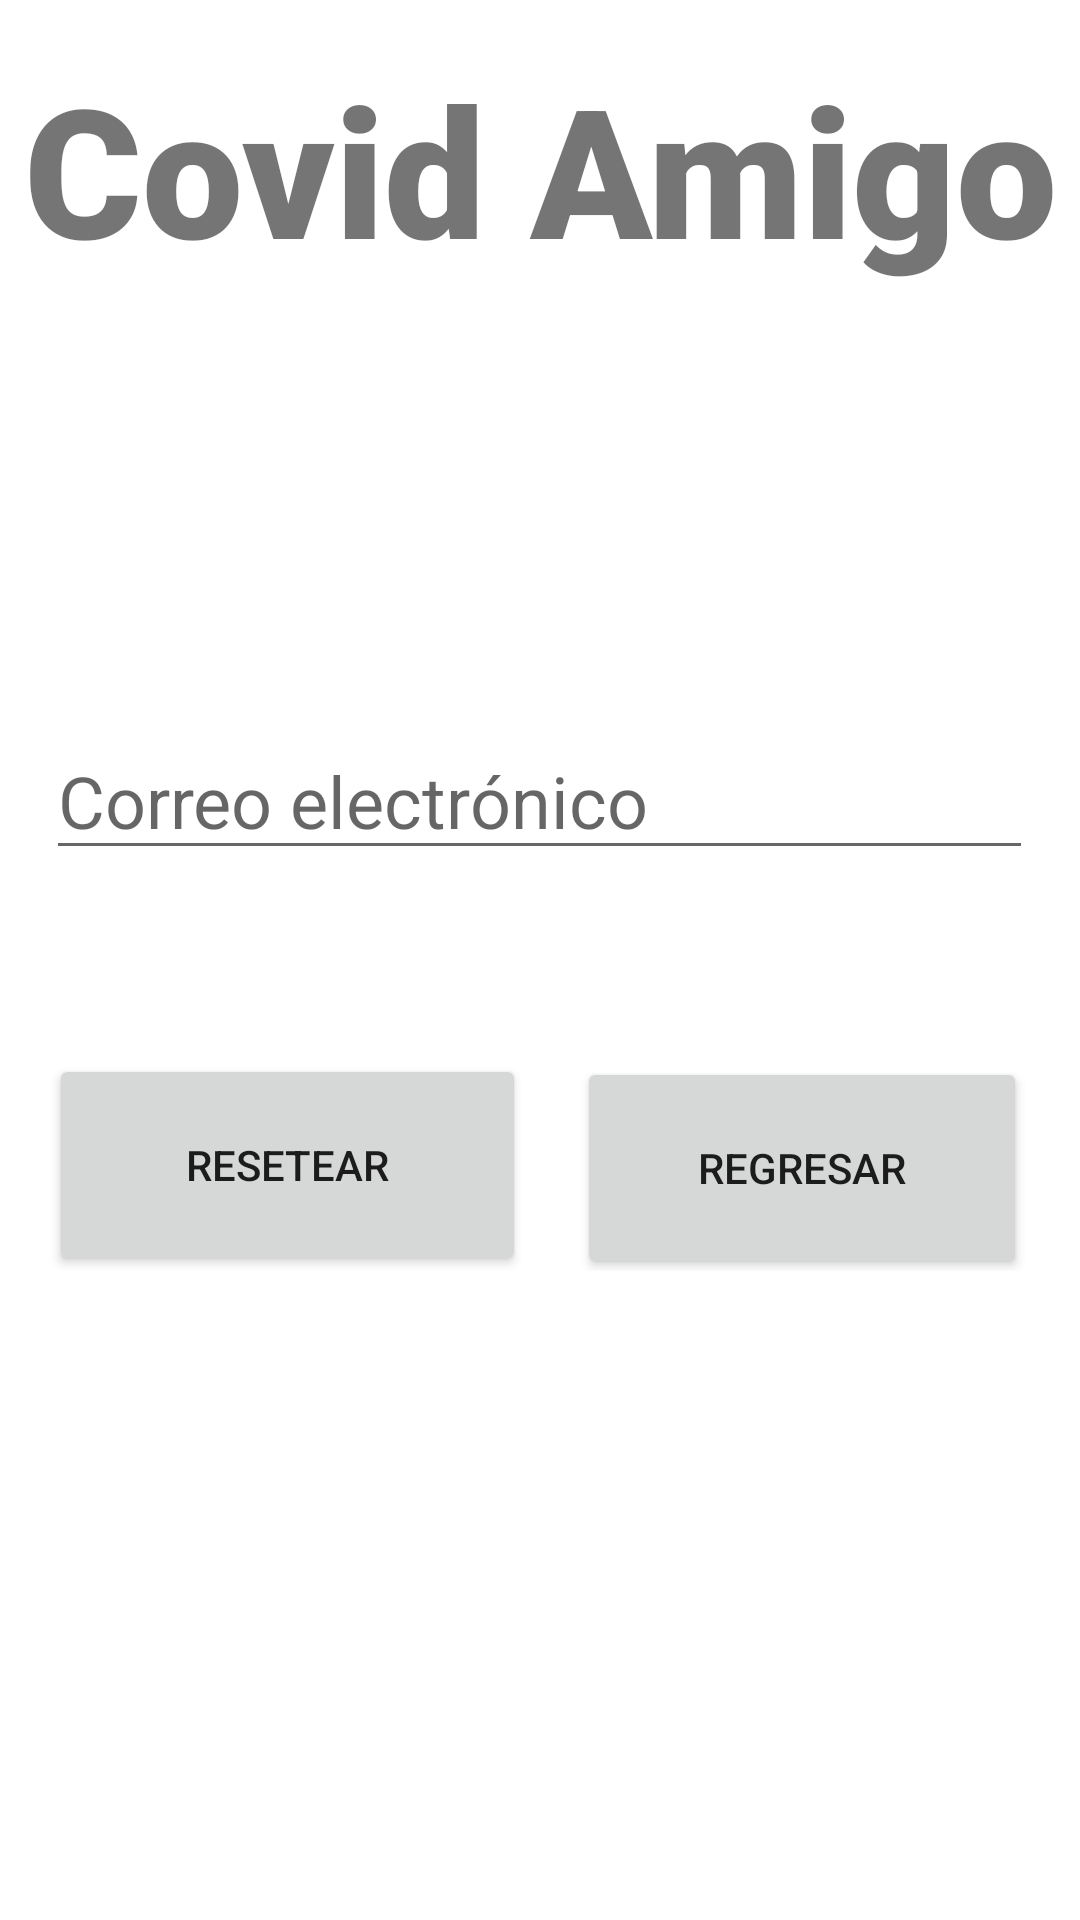

Android layout source for this screen:
<!-- AndroidManifest.xml: application theme Theme.CovidAmigo -->
<!-- res/layout/activity_forgot_password.xml -->
<?xml version="1.0" encoding="utf-8"?>
<androidx.constraintlayout.widget.ConstraintLayout xmlns:android="http://schemas.android.com/apk/res/android"
    xmlns:app="http://schemas.android.com/apk/res-auto"
    xmlns:tools="http://schemas.android.com/tools"
    android:layout_width="match_parent"
    android:layout_height="match_parent"
    tools:context=".forgot_password">

    <TextView
        android:id="@+id/banner"
        android:layout_width="match_parent"
        android:layout_height="wrap_content"
        android:layout_marginTop="16dp"
        android:fontFamily="sans-serif-black"
        android:text="Covid Amigo"
        android:textAlignment="center"
        android:textSize="60sp"
        app:layout_constraintHorizontal_bias="0.0"
        app:layout_constraintLeft_toLeftOf="parent"
        app:layout_constraintRight_toRightOf="parent"
        app:layout_constraintTop_toTopOf="parent" />

    <RelativeLayout
        android:layout_width="329dp"
        android:layout_height="290dp"
        android:layout_marginTop="5dp"
        android:layout_marginBottom="40dp"
        app:layout_constraintBottom_toBottomOf="parent"
        app:layout_constraintEnd_toEndOf="parent"
        app:layout_constraintHorizontal_bias="0.494"
        app:layout_constraintStart_toStartOf="parent"
        app:layout_constraintTop_toBottomOf="@+id/banner"
        app:layout_constraintVertical_bias="0.157">


        <Button
            android:id="@+id/reset"
            android:layout_width="150dp"
            android:layout_height="74dp"
            android:layout_below="@+id/edad"
            android:layout_alignParentStart="true"
            android:layout_alignParentEnd="true"
            android:layout_alignParentBottom="true"
            android:layout_marginStart="1dp"
            android:layout_marginTop="66dp"
            android:layout_marginEnd="169dp"
            android:layout_marginBottom="-2dp"
            android:text="Resetear" />

        <Button
            android:id="@+id/regresar"
            android:layout_width="150dp"
            android:layout_height="74dp"
            android:layout_below="@+id/edad"
            android:layout_alignParentEnd="true"
            android:layout_alignParentBottom="true"
            android:layout_marginTop="66dp"
            android:layout_marginEnd="2dp"
            android:layout_marginBottom="-3dp"
            android:text="Regresar" />

        <EditText
            android:id="@+id/email"
            android:layout_width="match_parent"
            android:layout_height="wrap_content"
            android:layout_alignParentTop="true"
            android:layout_marginTop="107dp"
            android:ems="10"
            android:hint="Correo electrónico"
            android:inputType="textEmailAddress"
            android:textSize="24sp"
            app:layout_constraintLeft_toLeftOf="parent"
            app:layout_constraintRight_toRightOf="parent" />

    </RelativeLayout>


</androidx.constraintlayout.widget.ConstraintLayout>
<!-- resources referenced by this layout -->
<resources>
  <style name="Theme.CovidAmigo" parent="Theme.MaterialComponents.DayNight.NoActionBar">
          
          <item name="colorPrimary">@color/a6</item>
          <item name="colorPrimaryVariant">@color/a3</item>
          <item name="colorOnPrimary">@color/white</item>
          
          <item name="colorSecondary">@color/teal_200</item>
          <item name="colorSecondaryVariant">@color/teal_700</item>
          <item name="colorOnSecondary">@color/black</item>
          
          <item name="android:statusBarColor" tools:targetApi="l">?attr/colorPrimaryVariant</item>
          
      </style>
  <color name="a6">#66E6DA</color>
  <color name="a3">#68ABAC</color>
  <color name="white">#FFFFFFFF</color>
  <color name="teal_200">#FF03DAC5</color>
  <color name="teal_700">#FF018786</color>
  <color name="black">#FF000000</color>
</resources>
